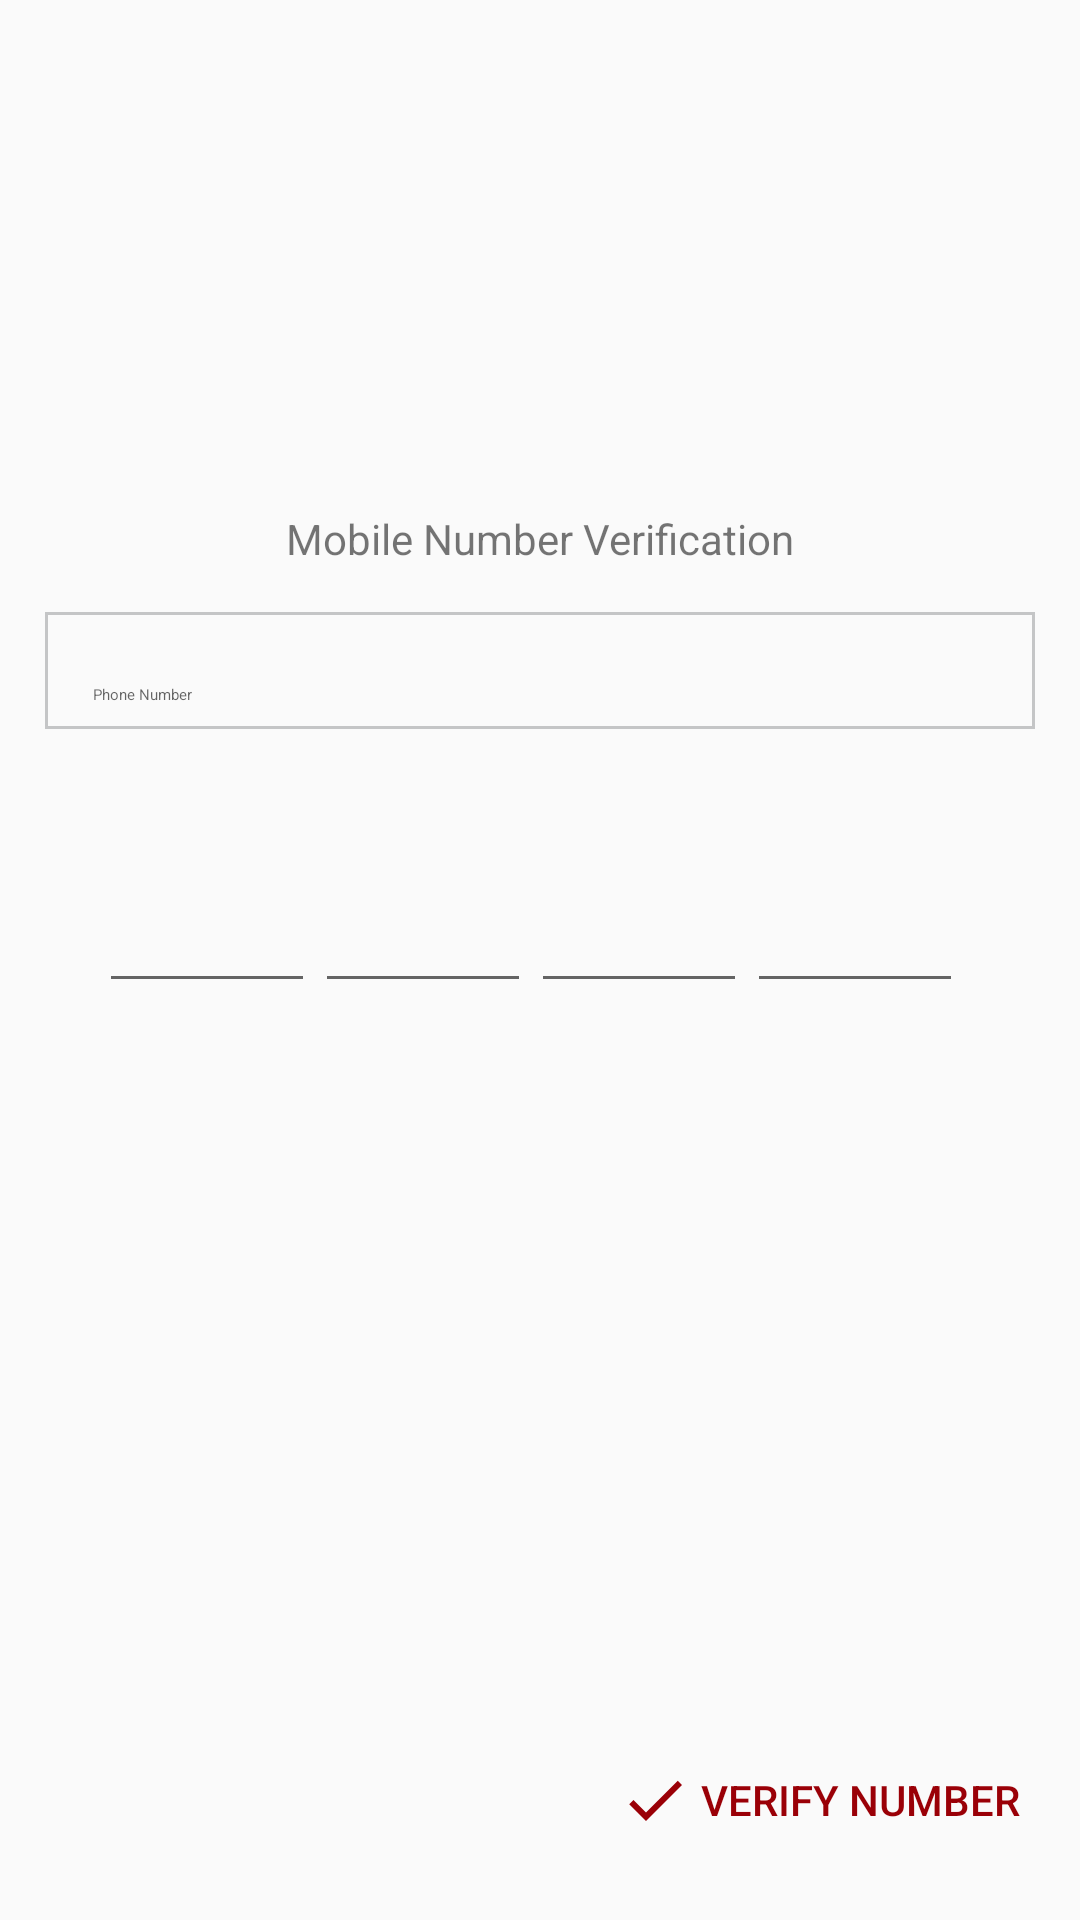

Here is an Android app screen rendered from its layout file. Give the layout XML and the strings, colors and styles it references.
<!-- AndroidManifest.xml: application theme AppTheme -->
<!-- res/layout/activity_number_verify.xml -->
<?xml version="1.0" encoding="utf-8"?>
<RelativeLayout xmlns:android="http://schemas.android.com/apk/res/android"
    xmlns:app="http://schemas.android.com/apk/res-auto"
    xmlns:tools="http://schemas.android.com/tools"
    android:layout_width="match_parent"
    android:layout_height="match_parent">

    <ImageView
        android:id="@+id/imageView10"
        android:layout_width="100dp"
        android:layout_height="100dp"
        android:layout_alignParentTop="true"
        android:layout_centerHorizontal="true"
        android:layout_marginTop="50dp"
        app:srcCompat="@drawable/mobile_verify" />

    <TextView
        android:id="@+id/textView4"
        android:layout_width="289dp"
        android:layout_height="wrap_content"
        android:layout_below="@+id/imageView10"
        android:layout_alignParentStart="true"
        android:layout_alignParentEnd="true"
        android:layout_marginStart="15dp"
        android:layout_marginTop="20dp"
        android:layout_marginEnd="15dp"
        android:text="Mobile Number Verification"
        android:textAlignment="center" />

    <EditText
        android:id="@+id/phoneNumberText"
        style="@style/Widget.MaterialComponents.TextInputEditText.FilledBox.Dense"
        android:layout_width="351dp"
        android:layout_height="wrap_content"
        android:layout_below="@+id/textView4"
        android:layout_centerHorizontal="true"
        android:layout_marginLeft="15dp"
        android:layout_marginTop="15dp"
        android:layout_marginRight="15dp"
        android:autofillHints=""
        android:background="@drawable/text_border"
        android:ems="10"
        android:hint="Phone Number"
        android:inputType="text" />

    <TableRow
        android:layout_width="294dp"
        android:layout_height="wrap_content"
        android:layout_below="@+id/phoneNumberText"
        android:layout_centerHorizontal="true"
        android:layout_marginTop="50dp">

        <EditText
            android:id="@+id/editText10"
            android:layout_width="72dp"
            android:ems="10"
            android:inputType="number"
            android:textAlignment="center" />

        <EditText
            android:id="@+id/editText8"
            android:layout_width="72dp"
            android:ems="10"
            android:inputType="number"
            android:textAlignment="center" />

        <EditText
            android:id="@+id/editText7"
            android:layout_width="72dp"
            android:ems="10"
            android:inputType="number"
            android:textAlignment="center" />

        <EditText
            android:id="@+id/editText11"
            android:layout_width="72dp"
            android:layout_height="match_parent"
            android:ems="10"
            android:inputType="number"
            android:textAlignment="center" />
    </TableRow>

    <Button
        android:id="@+id/btnVerify"
        android:layout_width="wrap_content"
        android:layout_height="50dp"
        android:layout_alignParentEnd="true"
        android:layout_alignParentBottom="true"
        android:layout_marginEnd="15dp"
        android:layout_marginBottom="15dp"
        android:background="@android:color/transparent"
        android:drawableLeft="@drawable/check_btn_ico"
        android:paddingStart="5dp"
        android:paddingEnd="5dp"
        android:text=" Verify Number"
        android:textColor="@color/colorPrimaryDark" />

</RelativeLayout>
<!-- resources referenced by this layout -->
<resources>
  <color name="colorPrimaryDark">#9a0007</color>
  <!-- drawable check_btn_ico (drawable) -->
  <vector android:height="24dp" android:tint="#9A0007"
      android:viewportHeight="24.0" android:viewportWidth="24.0"
      android:width="24dp" xmlns:android="http://schemas.android.com/apk/res/android">
      <path android:fillColor="#FF000000" android:pathData="M9,16.17L4.83,12l-1.42,1.41L9,19 21,7l-1.41,-1.41z"/>
  </vector>
  <!-- drawable mobile_verify: png bitmap (drawable, 13082 bytes) -->
  <!-- drawable text_border (drawable) -->
  <?xml version="1.0" encoding="utf-8"?>
  <selector xmlns:android="http://schemas.android.com/apk/res/android">
      <item>
          <shape android:shape="rectangle">
              
              <stroke android:width="1dip" android:color="#c4c5c6"/>
          </shape>
      </item>
  </selector>
  <style name="AppTheme" parent="Theme.AppCompat.Light.DarkActionBar">
          
          <item name="colorPrimary">@color/colorPrimary</item>
          <item name="colorPrimaryDark">@color/colorPrimaryDark</item>
          <item name="colorAccent">@color/colorAccent</item>
      </style>
  <color name="colorPrimary">#d32f2f</color>
  <color name="colorAccent">#ff6659</color>
</resources>
